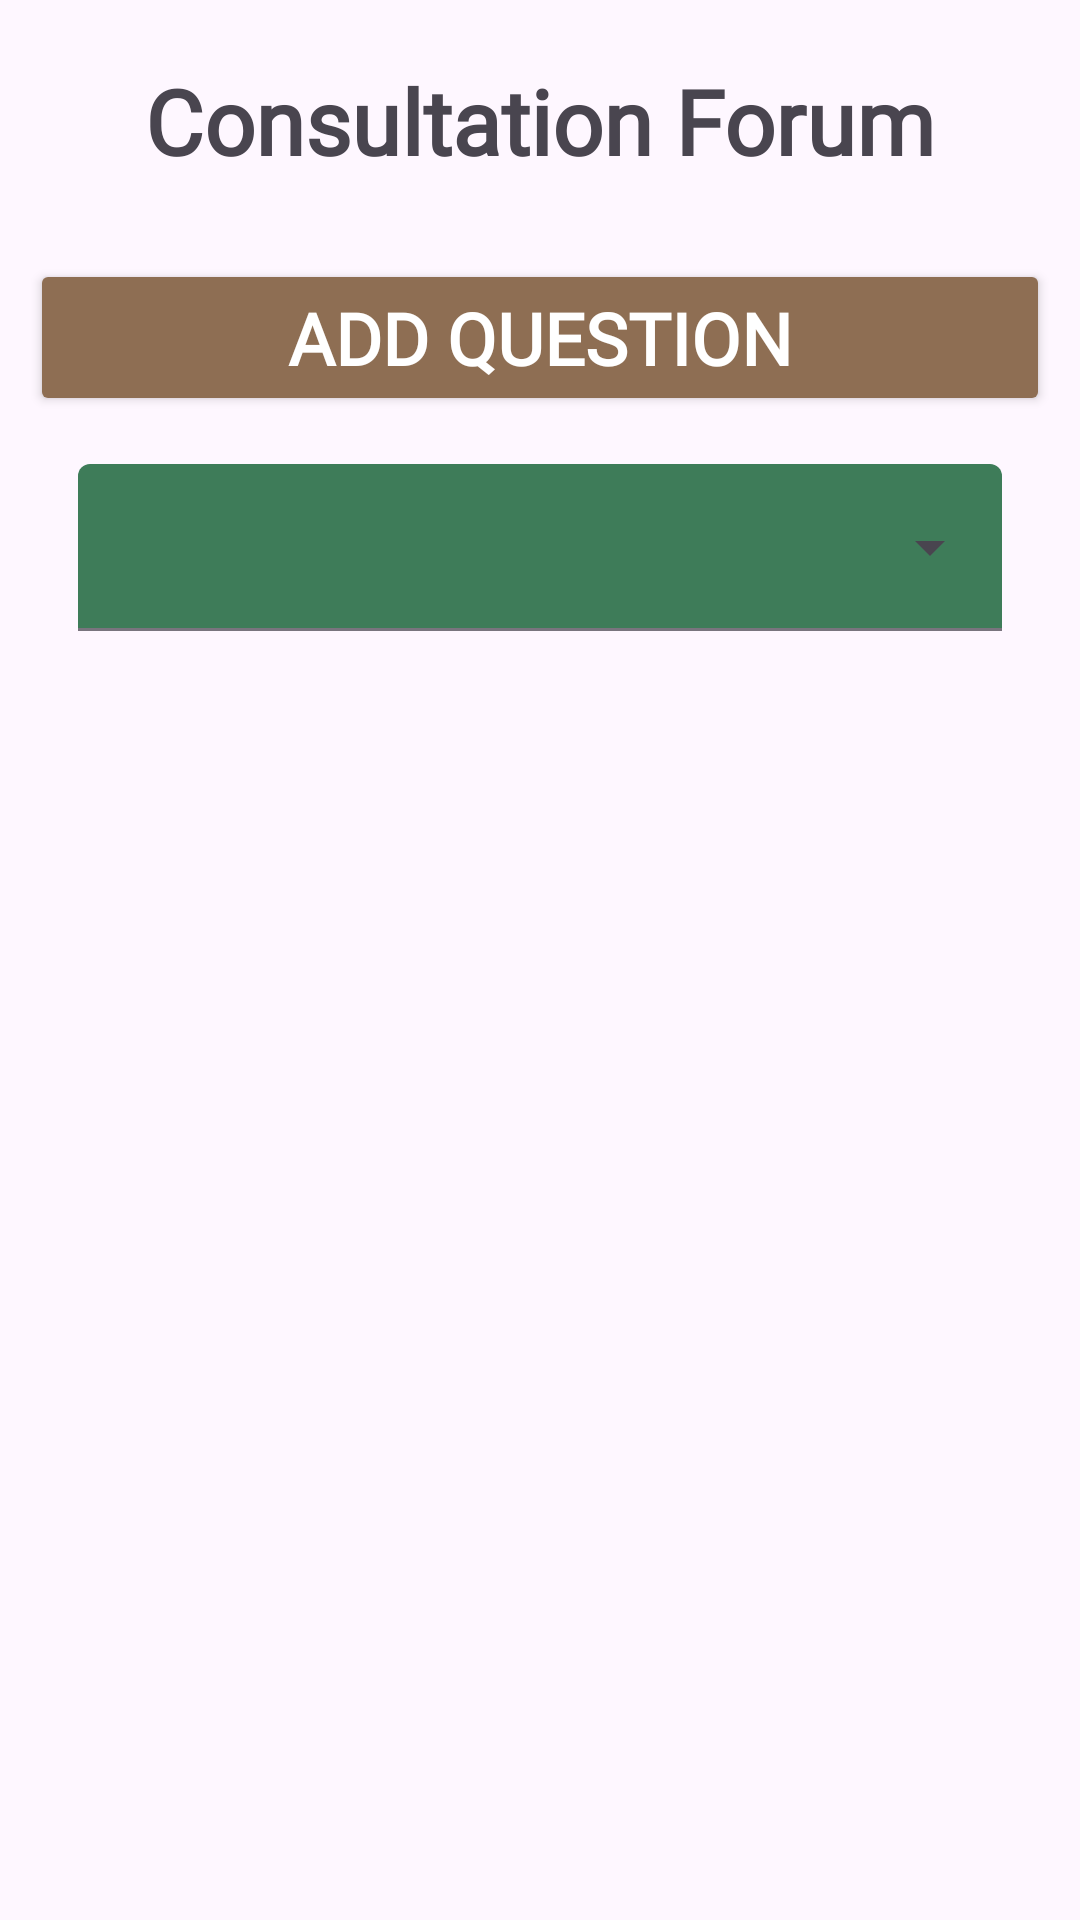

Here is an Android app screen rendered from its layout file. Give the layout XML and the strings, colors and styles it references.
<!-- AndroidManifest.xml: application theme Theme.Warusmart_appmovil_android -->
<!-- res/layout/activity_forum_management.xml -->
<?xml version="1.0" encoding="utf-8"?>
<LinearLayout
    xmlns:android="http://schemas.android.com/apk/res/android"
    xmlns:app="http://schemas.android.com/apk/res-auto"
    xmlns:tools="http://schemas.android.com/tools"
    android:id="@+id/main"
    android:layout_width="match_parent"
    android:layout_height="match_parent"
    android:orientation="vertical"
    tools:context="com.warusmart.forum.interfaces.activities.ForumManagementActivity"
    android:padding="10dp">

    <TextView
        android:layout_width="match_parent"
        android:layout_height="wrap_content"
        style="@style/TitleTextStyle"
        android:text="@string/title_forum_management"
        android:padding="10dp"/>

    <Button
        android:layout_width="match_parent"
        android:layout_height="wrap_content"
        style="@style/ButtonOptionStyle"
        android:text="Add Question"
        android:id="@+id/btnAddQuestion"/>

    <com.google.android.material.textfield.TextInputLayout
        android:layout_width="match_parent"
        android:layout_height="wrap_content"
        android:layout_margin="16dp"
        android:textColor="@color/white"
        android:textStyle="bold"
        style="@style/Widget.Material3.TextInputLayout.FilledBox.ExposedDropdownMenu">
        <AutoCompleteTextView
            android:layout_width="match_parent"
            android:layout_height="wrap_content"
            android:id="@+id/spinnerForum"
            android:inputType="none"
            android:backgroundTint="@color/green"
            android:popupBackground="@color/green"
            android:textColor="@color/white"
            android:textStyle="bold"/>
    </com.google.android.material.textfield.TextInputLayout>

    <androidx.recyclerview.widget.RecyclerView
        android:layout_width="match_parent"
        android:layout_height="wrap_content"
        android:id="@+id/recyclerViewQuestions"/>
</LinearLayout>
<!-- resources referenced by this layout -->
<resources>
  <color name="green">#3E7C59</color>
  <color name="white">#FFFFFFFF</color>
  <string name="title_forum_management">Consultation Forum</string>
  <style name="ButtonOptionStyle">
          <item name="android:fontFamily">@font/poppins_semibold</item>
          <item name="android:textSize">24sp</item>
          <item name="android:textStyle">bold</item>
          <item name="android:textColor">@android:color/white</item>
          <item name="android:backgroundTint">#8E6E53</item>
          <item name="android:layout_gravity">center</item>
          <item name="android:layout_marginTop">16dp</item>
      </style>
  <style name="TitleTextStyle">
          <item name="android:fontFamily">@font/poppins_semibold</item>
          <item name="android:textSize">30sp</item>
          <item name="android:textStyle">bold</item>
          <item name="android:gravity">center</item>
      </style>
  <style name="Theme.Warusmart_appmovil_android" parent="Base.Theme.Warusmart_appmovil_android" />
  <style name="Base.Theme.Warusmart_appmovil_android" parent="Theme.Material3.DayNight.NoActionBar">
          
          
      </style>
</resources>
